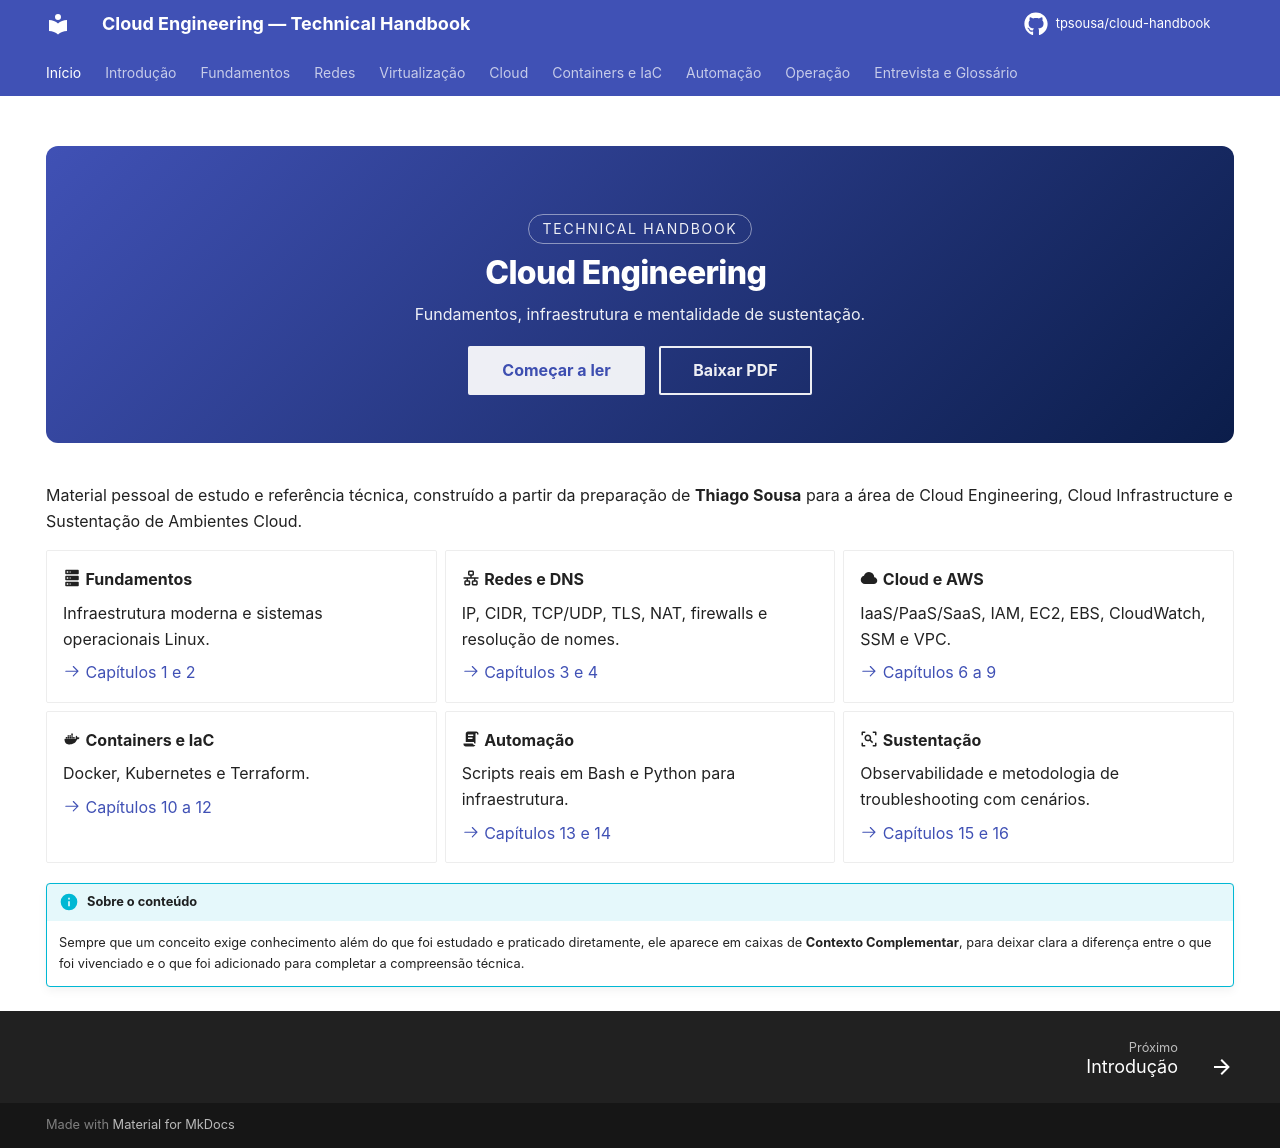

repository: tpsousa/cloud-handbook · page: index.html · generator: mkdocs

---
title: Início
hide:
  - navigation
  - toc
---

<div class="hero" markdown>

<span class="badge">Technical Handbook</span>

# Cloud Engineering

Fundamentos, infraestrutura e mentalidade de sustentação.

[Começar a ler](introducao.md){ .md-button .md-button--primary }
[Baixar PDF](assets/cloud-engineering-handbook.pdf){ .md-button }

</div>

Material pessoal de estudo e referência técnica, construído a partir da preparação de **Thiago Sousa** para a área de Cloud Engineering, Cloud Infrastructure e Sustentação de Ambientes Cloud.

<div class="grid cards" markdown>

-   :material-server: **Fundamentos**

    Infraestrutura moderna e sistemas operacionais Linux.

    [:octicons-arrow-right-24: Capítulos 1 e 2](01-infraestrutura-moderna.md)

-   :material-lan: **Redes e DNS**

    IP, CIDR, TCP/UDP, TLS, NAT, firewalls e resolução de nomes.

    [:octicons-arrow-right-24: Capítulos 3 e 4](03-redes.md)

-   :material-cloud: **Cloud e AWS**

    IaaS/PaaS/SaaS, IAM, EC2, EBS, CloudWatch, SSM e VPC.

    [:octicons-arrow-right-24: Capítulos 6 a 9](06-fundamentos-cloud.md)

-   :material-docker: **Containers e IaC**

    Docker, Kubernetes e Terraform.

    [:octicons-arrow-right-24: Capítulos 10 a 12](10-docker.md)

-   :material-script-text: **Automação**

    Scripts reais em Bash e Python para infraestrutura.

    [:octicons-arrow-right-24: Capítulos 13 e 14](13-bash.md)

-   :material-magnify-scan: **Sustentação**

    Observabilidade e metodologia de troubleshooting com cenários.

    [:octicons-arrow-right-24: Capítulos 15 e 16](16-sustentacao.md)

</div>

!!! info "Sobre o conteúdo"

    Sempre que um conceito exige conhecimento além do que foi estudado e praticado diretamente, ele aparece em caixas de **Contexto Complementar**, para deixar clara a diferença entre o que foi vivenciado e o que foi adicionado para completar a compreensão técnica.
